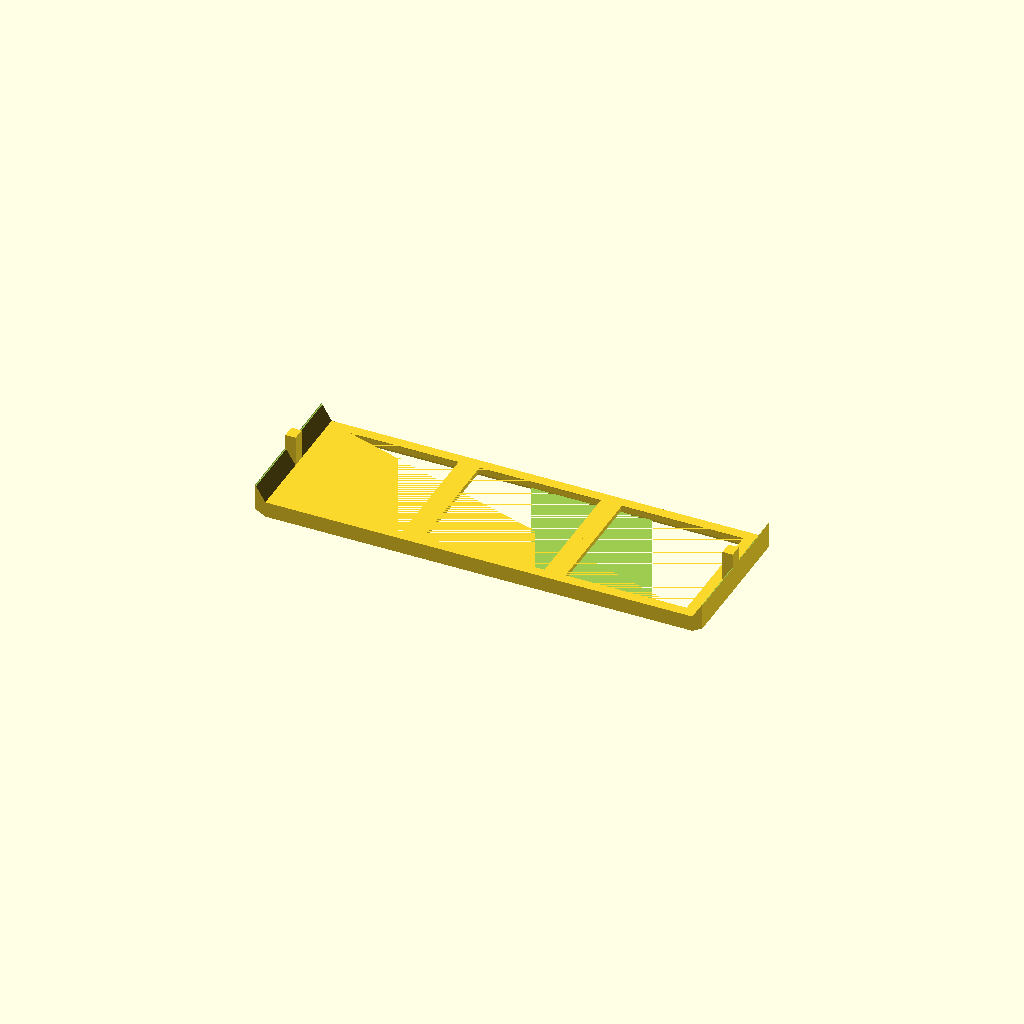
Cell 1: rendered with the file's own defaults.
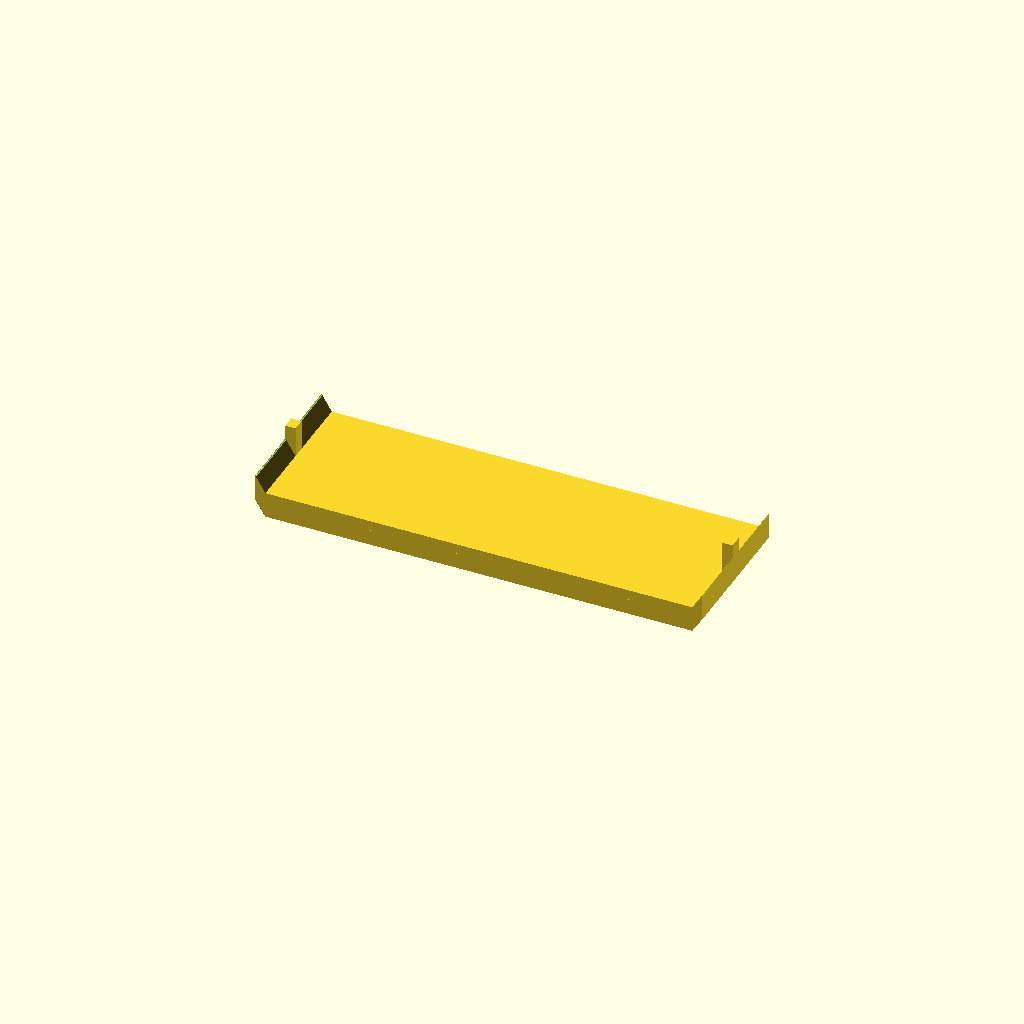
Cell 2: solid_shelf = true (everything else at default).
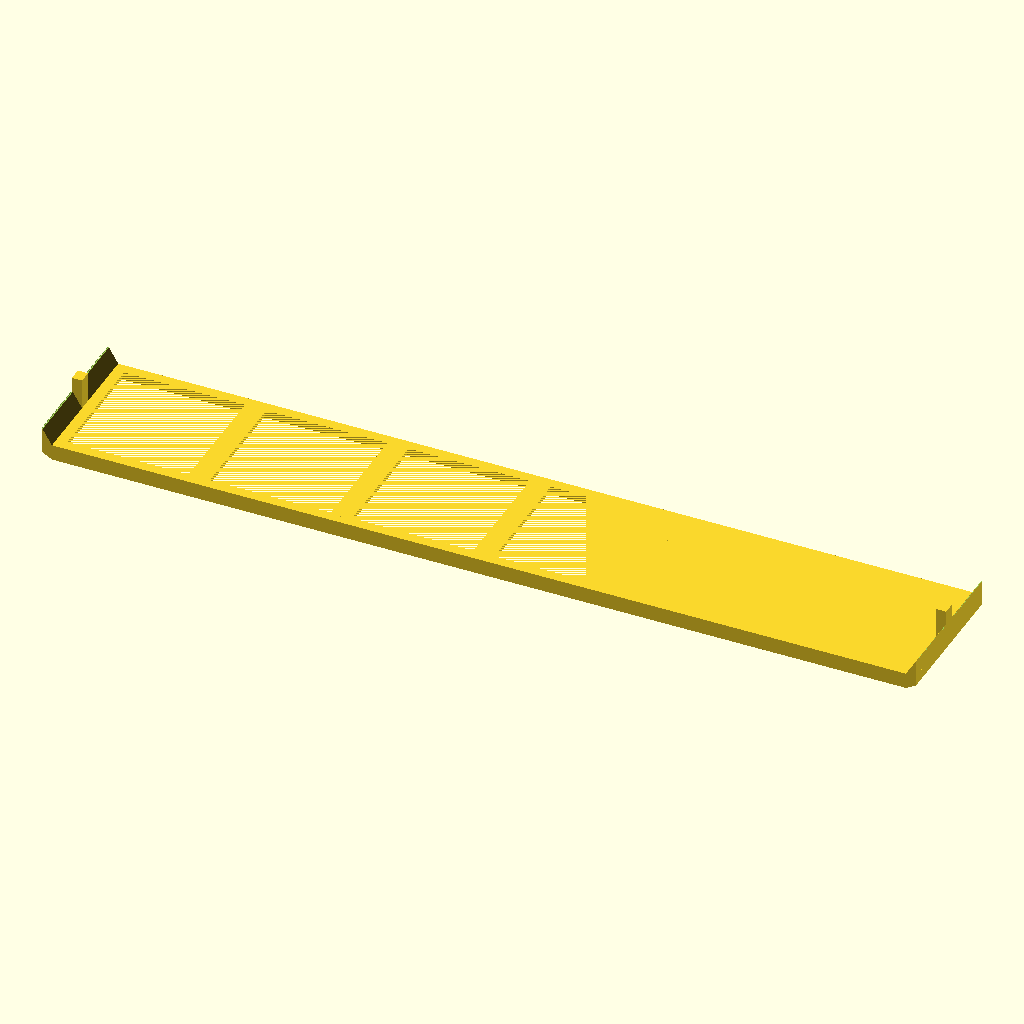
Cell 3: shelf_gridfinity_unit_width = 6 (everything else at default).
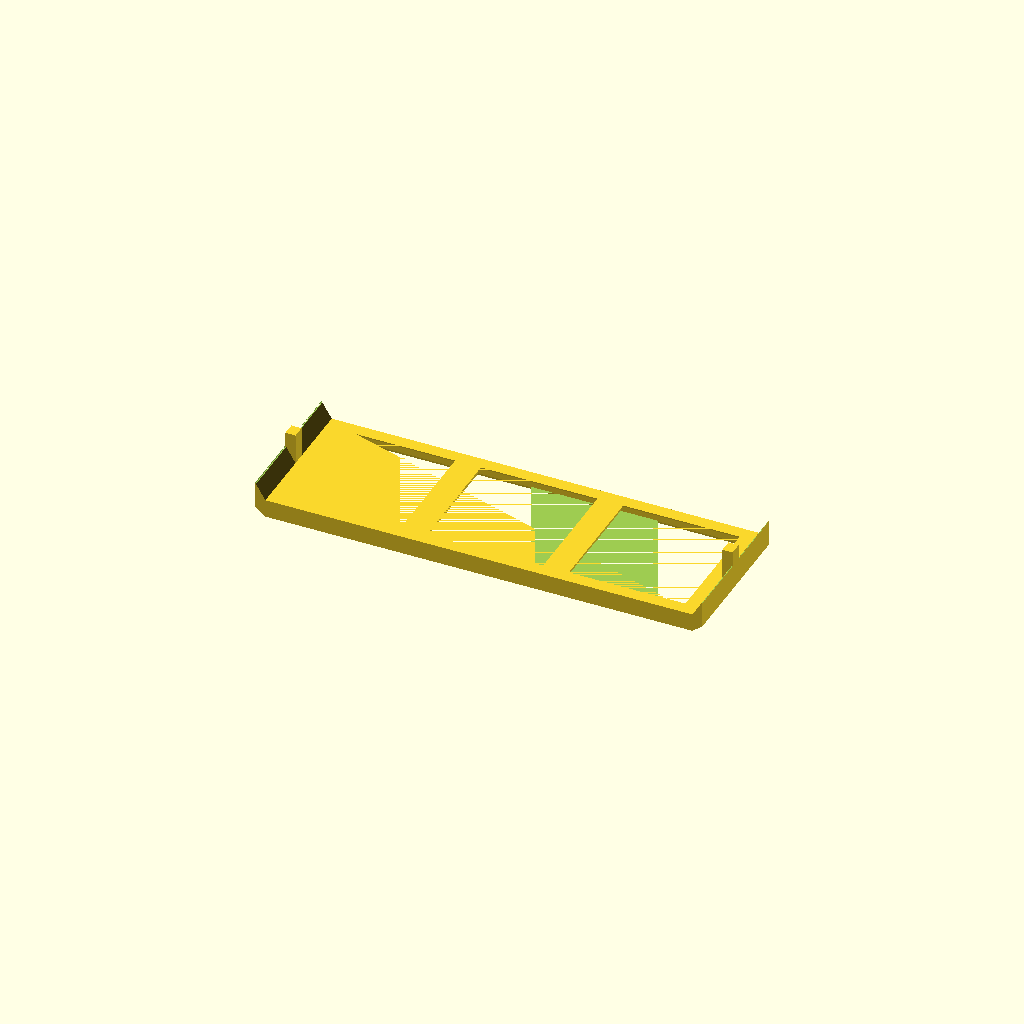
Cell 4: GRIDFINITY_BASE_BOTTOM = 1.4 (everything else at default).
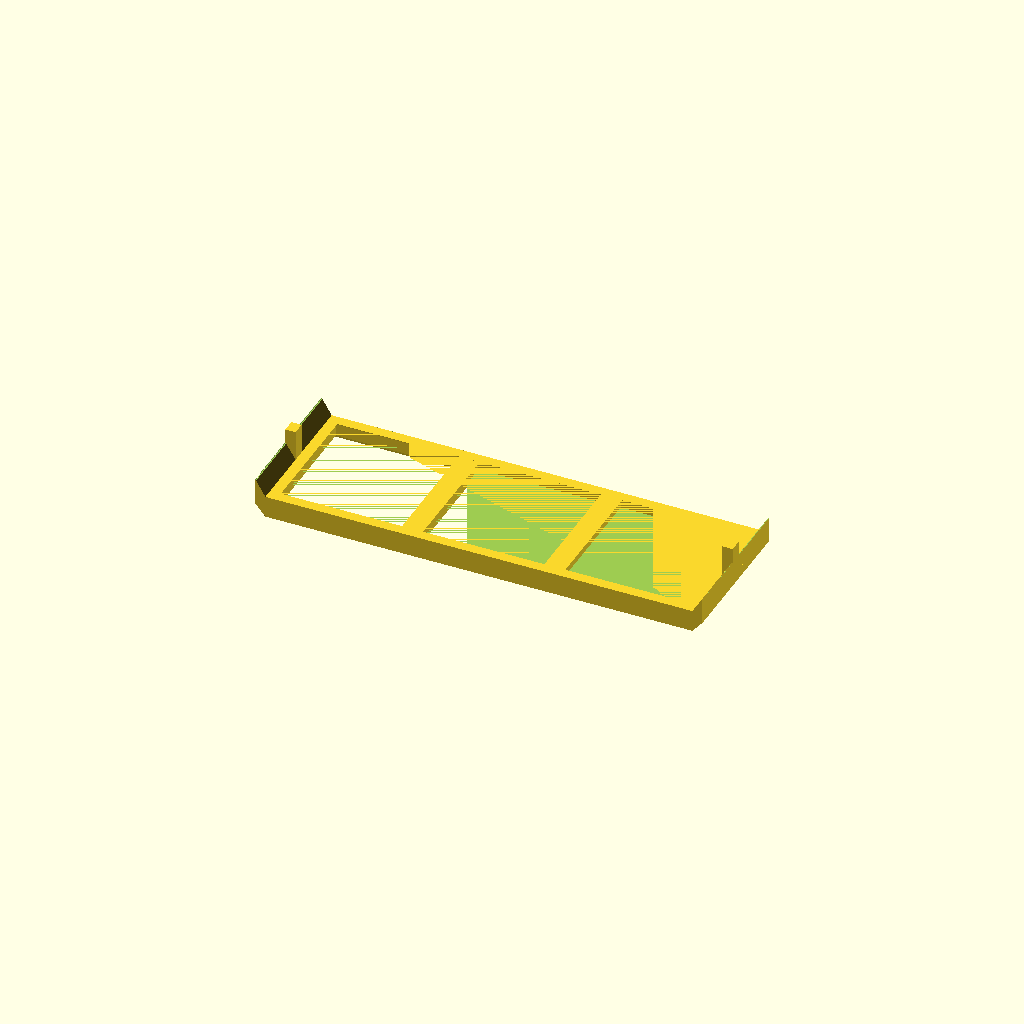
Cell 5 — GRIDFINITY_BASE_MIDDLE set to 3.6, the other parameters unchanged.
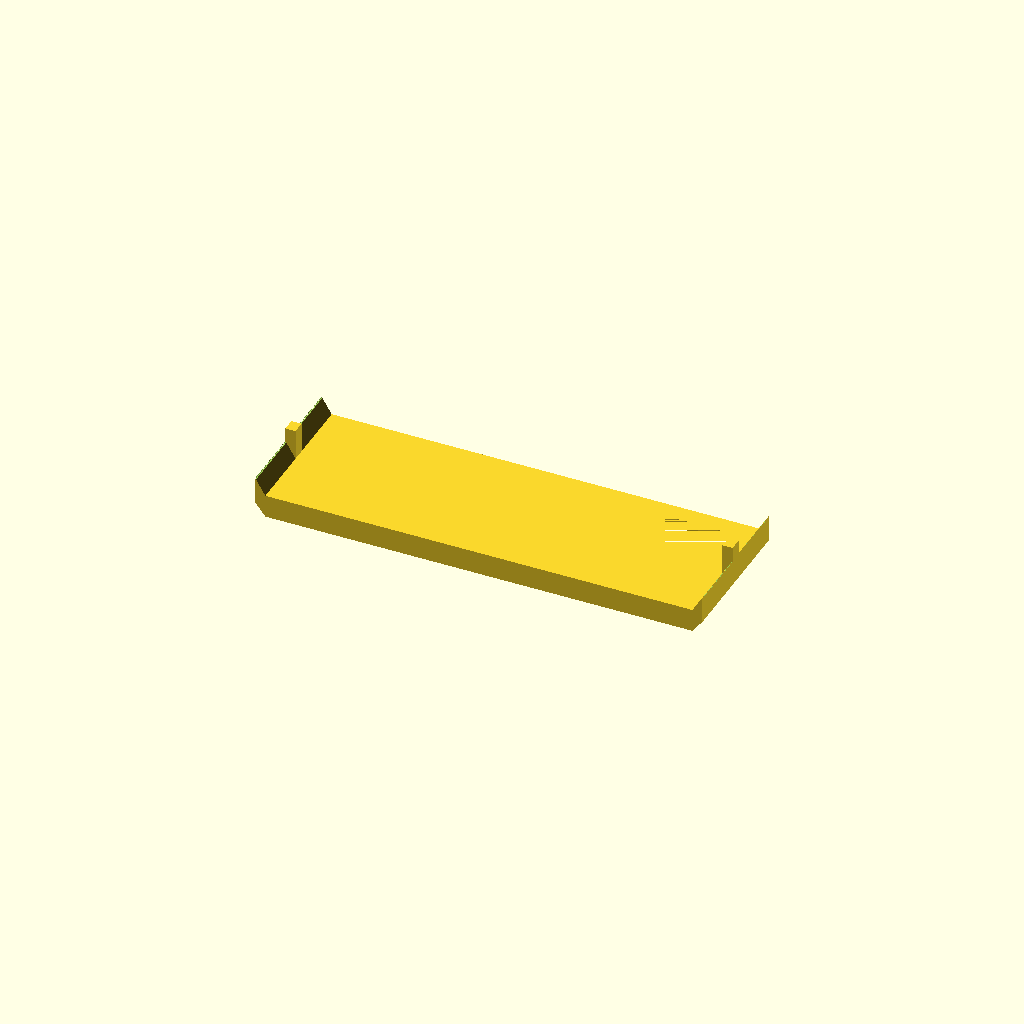
Cell 6 — GRIDFINITY_BASE_TOP set to 4.3, the other parameters unchanged.
All cells are drawn from one camera (rotation 55°, 0°, 25°, orthographic, colour scheme Cornfield), so only the parameter changes between them.
OpenSCAD source file src/shelf_gridfinity.scad:
// Copyright Ian G. Clifton 2026
// Apache 2.0 license
// https://github.com/IanGClifton/modular-paint-stack

// Gridfinity units (42mm each) to make the width of the inner shelf part  
shelf_gridfinity_unit_width = 3;
// True if you want the Gridfinity base on top of a solid shelf
solid_shelf = false;


GRIDFINITY_BASE_BOTTOM = 0.7;
GRIDFINITY_BASE_MIDDLE = 1.8;
GRIDFINITY_BASE_TOP = 2.15;

GRIDFINITY_BASE_HEIGHT = GRIDFINITY_BASE_BOTTOM  + GRIDFINITY_BASE_MIDDLE + GRIDFINITY_BASE_TOP;
GRIDFINITY_BASE_MIDDLE_HEIGHT = GRIDFINITY_BASE_BOTTOM  + GRIDFINITY_BASE_MIDDLE;
GRIDFINITY_BASE_TOP_WIDTH = 0.25;
GRIDFINITY_BASE_WALL_INSET = GRIDFINITY_BASE_TOP_WIDTH + GRIDFINITY_BASE_TOP;
GRIDFINITY_BASE_FULL_INSET = GRIDFINITY_BASE_WALL_INSET + GRIDFINITY_BASE_BOTTOM;

include <shelf_base.scad>


module gridfinityBasePortion() {
    points = [
        // Front
        [0, 0, GRIDFINITY_BASE_HEIGHT],                                 // 0 TL
        [GRIDFINITY_BASE_TOP_WIDTH, 0, GRIDFINITY_BASE_HEIGHT],         // 1 TR
        [GRIDFINITY_BASE_WALL_INSET, 0, GRIDFINITY_BASE_MIDDLE_HEIGHT], // 2 Wall top
        [GRIDFINITY_BASE_WALL_INSET, 0, GRIDFINITY_BASE_BOTTOM],        // 3 Wall bottom
        [GRIDFINITY_BASE_FULL_INSET, 0, 0],                             // 4 BR
        [0, 0, 0],                                                      // 5 BL
        // Back
        [0, GRIDFINITY_DIMENSION, GRIDFINITY_BASE_HEIGHT],                                 // 6  TL
        [GRIDFINITY_BASE_TOP_WIDTH, GRIDFINITY_DIMENSION, GRIDFINITY_BASE_HEIGHT],         // 7  TR
        [GRIDFINITY_BASE_WALL_INSET, GRIDFINITY_DIMENSION, GRIDFINITY_BASE_MIDDLE_HEIGHT], // 8  Wall top
        [GRIDFINITY_BASE_WALL_INSET, GRIDFINITY_DIMENSION, GRIDFINITY_BASE_BOTTOM],        // 9  Wall bottom
        [GRIDFINITY_BASE_FULL_INSET, GRIDFINITY_DIMENSION, 0],                             // 10 BR
        [0, GRIDFINITY_DIMENSION, 0],                                                      // 11 BL

    ];
    faces = [
        [0, 1, 2, 3, 4, 5],   // Front
        [11, 10, 9, 8, 7, 6], // Back
        [6, 7, 1, 0],         // Top
        [7, 8, 2, 1],         // Top slant
        [2, 8, 9, 3],         // Wall
        [3, 9, 10, 4],        // Bottom slant
        [11, 5, 4, 10],       // Bottom
        [0, 5, 11, 6]         // Left
    ];
    polyhedron(points, faces);
}

module gridfinitySingleBase() {
    union() {
        gridfinityBasePortion();
        translate([GRIDFINITY_DIMENSION, 0, 0]) {
            rotate([0, 0, 90]) {
                gridfinityBasePortion();
            }
        }
        translate([0, GRIDFINITY_DIMENSION, 0]) {
            rotate([0, 0, 270]) {
                gridfinityBasePortion();
            }
        }
        translate([GRIDFINITY_DIMENSION, GRIDFINITY_DIMENSION, 0]) {
            rotate([0, 0, 180]) {
                gridfinityBasePortion();
            }
        }
    }
}

module gridfinityBase(gridfinityWidth) {
    for (i = [0 : gridfinityWidth - 1]) {
        translate([GRIDFINITY_DIMENSION * i, 0, 0]) {
            gridfinitySingleBase();
        }
    }
}

module endTriangle(zDepth) {
    points = [
        // Front
        [0, 0, 0],                        // 0 TL
        [SHELF_SUPPORT_WIDTH, 0, 0],      // 1 TR
        [SHELF_SUPPORT_WIDTH, 0, -zDepth], // 2 BR
        // Back
        [0, GRIDFINITY_DIMENSION, 0],                        // 3 TL
        [SHELF_SUPPORT_WIDTH, GRIDFINITY_DIMENSION, 0],      // 4 TR
        [SHELF_SUPPORT_WIDTH, GRIDFINITY_DIMENSION, -zDepth], // 5 BR
    ];
    faces = [
        [0, 1, 2],    // Front
        [5, 4, 3],    // Back
        [3, 4, 1, 0], // Top
        [1, 4, 5, 2], // Right
        [0, 2, 5, 3]  // Bottom slant
    ];
    polyhedron(points, faces);
}

module endTrianglePair(zDepth, gridfinityWidthGap) {
    endTriangle(zDepth);
    translate([(2 * SHELF_SUPPORT_WIDTH) + (GRIDFINITY_DIMENSION * gridfinityWidthGap), GRIDFINITY_DIMENSION, 0]) {
        rotate([0, 0, 180]) {
            endTriangle(zDepth);
        }
    }
}

module gridfinityShelfOnTop(gridfinityWidth) {
    union() {
        uniformShelf(gridfinityWidth);
        
        translate([SHELF_SUPPORT_WIDTH, GRIDFINITY_DIMENSION, 0]) {
            rotate([180, 0, 0]) {
                gridfinityBase(shelf_gridfinity_unit_width);
            }
        }
        endTrianglePair(GRIDFINITY_BASE_HEIGHT, gridfinityWidth);
    }
}

module gridfinityShelfInset(gridfinityWidth) {
    union() {
        difference() {
            uniformShelf(gridfinityWidth);
            translate([SHELF_SUPPORT_WIDTH, 0, 0]) {
                cube([GRIDFINITY_DIMENSION * gridfinityWidth, GRIDFINITY_DIMENSION, SHELF_THICKNESS]);
            }
        }
        
        translate([SHELF_SUPPORT_WIDTH, GRIDFINITY_DIMENSION, SHELF_THICKNESS]) {
            rotate([180, 0, 0]) {
                gridfinityBase(shelf_gridfinity_unit_width);
            }
        }
        endTrianglePair(GRIDFINITY_BASE_HEIGHT - SHELF_THICKNESS, gridfinityWidth);
    }
}

if (solid_shelf) {
    translate([-getShelfFullWidth(shelf_gridfinity_unit_width) / 2, -GRIDFINITY_DIMENSION / 2, GRIDFINITY_BASE_HEIGHT]) {
        gridfinityShelfOnTop(shelf_gridfinity_unit_width);  
    }
} else {
    translate([-getShelfFullWidth(shelf_gridfinity_unit_width) / 2, -GRIDFINITY_DIMENSION / 2, GRIDFINITY_BASE_HEIGHT - SHELF_THICKNESS]) {
        gridfinityShelfInset(shelf_gridfinity_unit_width);
    }
}
Customizer parameters (derived from the source; name, type, default, range or options):
shelf_gridfinity_unit_width: number, default 3
solid_shelf: bool, default false
GRIDFINITY_BASE_BOTTOM: number, default 0.7
GRIDFINITY_BASE_MIDDLE: number, default 1.8
GRIDFINITY_BASE_TOP: number, default 2.15
GRIDFINITY_BASE_TOP_WIDTH: number, default 0.25
